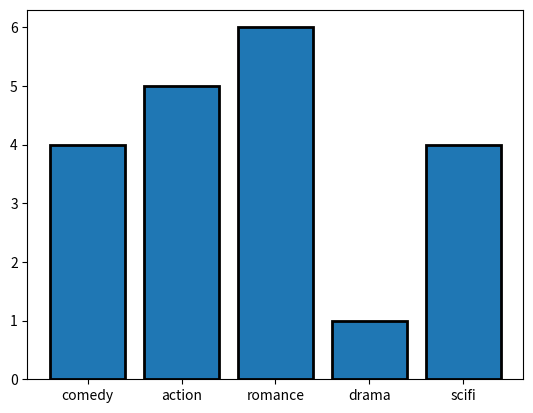
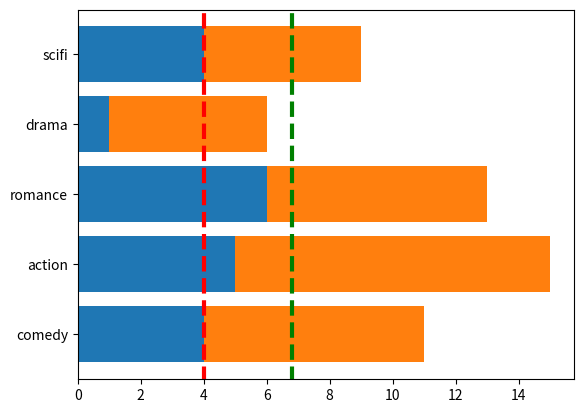

Reproduce these figures in Python, in order.
# Demonstrates plotting a bar chart is matplotlib.
# It is said that the most important visualization properties are position,
# color, and size.
import numpy as np
import pandas as pd
import matplotlib.pyplot as plt

# Use this command if using Jupyter notebook to plot graphs inline.
# %matplotlib inline

data = {
    'movie': ['comedy', 'action', 'romance', 'drama', 'scifi'],
    'profit': [4, 5, 6, 1, 4],
    'cost': [7, 10, 7, 5, 5]
}
df = pd.DataFrame(data)

fig, ax = plt.subplots()
# ax.bar(self, x, height, width=0.8, bottom=None, *, align='center', data=None,
# **kwargs), or alternatively, plt.bar().
# bottom=num_list determines the lowest value on the y axis. It has the effect
# of pushing up where all the bars are drawn, although it can't be seen if it
# is the only graph being plotted.
# align can be set to 'edge' to align the label to the left side of the bar
# graph. For the right side, set width to a -ve number.
ax.bar(df['movie'], df['profit'], edgecolor='black', lw=2)
plt.show()
plt.close()

fig, ax = plt.subplots()
# Demonstrates adding a reference vertical mean profit line to the graph.
# ax.vlines(self, x, ymin, ymax, colors='k', linestyles='solid', label='', *,
# data=None, **kwargs) produces vertical lines. For a single line, use
# ax.axvline(self, x=0, ymin=0, ymax=1, **kwargs)
ax.vlines([np.mean(df['profit']), np.mean(df['cost'])], -1,
          len(df.columns)+2, color=['r', 'g'], ls='--', lw=3)
# Demonstrates how to create a stacked bar chart.
# ax.barh(y, width, height=0.8, left=None, *, align='center', **kwargs) or
# alternatively, plt.barh().
ax.barh(df['movie'], df['profit'])
ax.barh(df['movie'], df['cost'], left=df['profit'])
plt.show()

# To do:
# Side by side bars.
# Categorical bars.
# Column graph.

plt.close()
